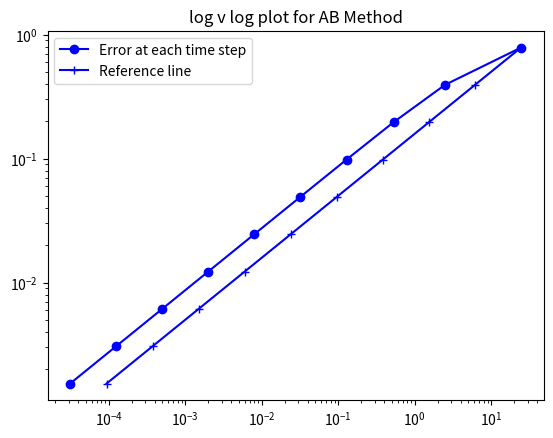

Reproduce this figure in Python.
"""
[redacted]
Date: 09/03/2021

Implementing Adams Bashford 2 method over a Harmonic Oscillator
"""

# Importing files here
import numpy as np
import matplotlib.pyplot as plt

# Define the Harmonic Oscillator derivative here
def derivative(state, time = None):
    """
    Input parameters:
    state: current x and y
    time: current time step

    Returns:
    x and y derivative for Harmonic Oscillator
    """
    x, y = state

    x_der = y
    y_der = -x

    return x_der, y_der

# We need the euler simulation for the first state in the AB Method
def euler_simulation(der_function,init_point, step_size, num_steps):
    """
    Logic:
    In the Euler method, next state of the system u(t+h) is given by:
    u(t+h) = u(t) + h * u'(t)
    Note:
    Modified for AB Method

    Inputs:
    der_function: The function to return the derivative of the dynamical system
    num_steps: Number of steps to run the simulation
    delta: Change in time per step
    init_point: The starting point of the dynamical system

    Returns:
    state_list: List of points/state of the dynamic system at the end of the simulation
    """
    # Initialize the state list with the starting point
    state_list = [init_point.copy()]

    for every_step in range(num_steps):
        # Get the current time and state of the system to pass to the der function
        current_time = step_size * every_step
        current_point = state_list[-1]
        # Call der function
        derivative = np.array(der_function(current_point, current_time), dtype=float)
        # Euler update rule
        new_point = current_point + step_size * derivative
        # Add the point to the state list
        state_list.append(new_point)

    return state_list[-1]

# Define Adam Bashford Method here
def ab2_method(der_function, init_point, step_size, num_steps):
    """
    Logic:
    In the Adam Bashford method, next state of the system u(t+h) is given by:
    u(t+h) = u(t) + (h/2) * [(3 * u'(t)) - u'(t - h)]
    Note:
    Since this logic needs atleast two states, we simulate the first state after the initial state by Euler's Method

    Input parameters:
    der_function: Derivative function describing the system
    init_point: Starting point for the simulation
    step_size
    num_steps

    :return:
    state_list: The list of states of the system at the end of the simulation
    """
    # Define required parameters here
    state_list = [init_point.copy()]

    # Using Euler Method to find the second point
    new_state = euler_simulation(der_function, init_point, step_size, 1)
    state_list.append(new_state)

    # Run Adam's Bashford method for num_steps - 1 times
    for every_step in range(num_steps - 1):
        # Get the current time and state of the system to pass to the der function
        current_time = step_size * every_step
        current_point = state_list[-1]
        previous_point = state_list[-2]

        # Get the state derivative of the current and previous point
        currentState_der = np.array(derivative(current_point, current_time), dtype=float)
        prevState_der = np.array(derivative(previous_point, current_time-step_size), dtype=float)

        # Get the new point
        next_state = current_point + (step_size/2) * ((3 * currentState_der) - prevState_der)

        # Save in the list of states
        state_list.append(next_state)

    print("-----------------")
    return state_list

def main():
    # Define required parameters here
    pi = np.pi
    init_point = np.array([-5.0, 0.0])
    step_size = pi/4
    max_time = 2 * pi
    error_list = []

    # List of step sizes to test and calculate the error
    step_size_list = []
    step_size_list.append(step_size)
    for _ in range(0, 9):
        step_size_list.append(step_size_list[-1]/2)

    for every_step in step_size_list:
        num_steps = int(round(max_time / every_step))

        # Call AB Method
        state_list = ab2_method(derivative, init_point, every_step, num_steps)

        # Calculate error for each time step
        error = np.linalg.norm(state_list[-1] - init_point)
        error_list.append(error)

    # Sanity check: The error for first step should be 24.6254028
    print(error_list)

    # Calculate the reference line
    ref = error_list[0]
    ab_ref = []
    ab_ref.append(ref)
    for i in range(9):
        abt = float(ab_ref[-1]/4)
        ab_ref.append(abt)

    # Plot
    plt.plot(error_list, step_size_list, "b-o", label="Error at each time step")
    plt.plot(ab_ref, step_size_list, "b-+", label="Reference line")
    plt.title("log v log plot for AB Method")
    plt.xscale("log")
    plt.yscale("log")
    plt.legend()
    plt.show()


if __name__ == "__main__":
    main()